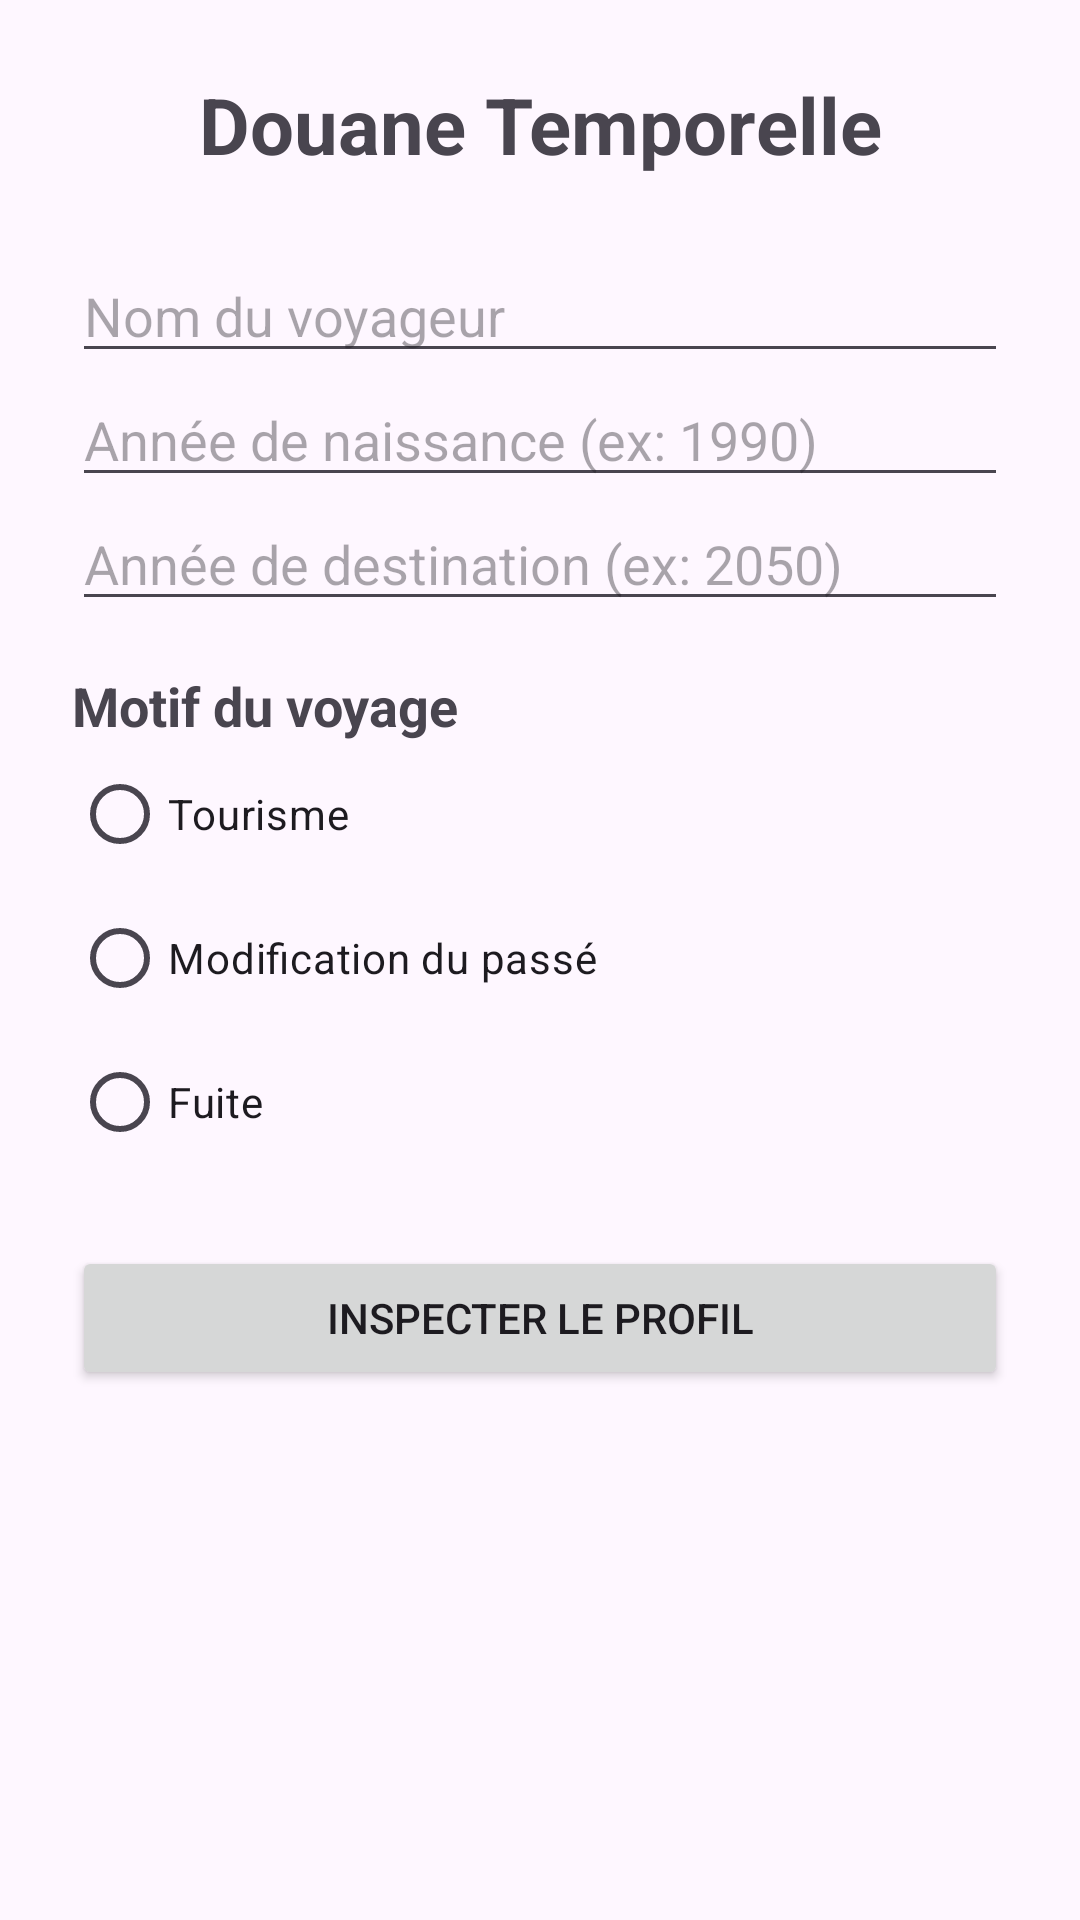

Reconstruct the res/layout file that produces this screen, plus the resources it refers to.
<!-- AndroidManifest.xml: application theme Theme.DouaneApp -->
<!-- res/layout/activity_main.xml -->
<?xml version="1.0" encoding="utf-8"?>
<ScrollView xmlns:android="http://schemas.android.com/apk/res/android"
    android:layout_width="match_parent"
    android:layout_height="match_parent"
    android:fillViewport="true">

    
    <LinearLayout
        android:layout_width="match_parent"
        android:layout_height="wrap_content"
        android:orientation="vertical"
        android:padding="24dp">

        
        <TextView
            android:id="@+id/tv_titre_ha"
            android:layout_width="match_parent"
            android:layout_height="wrap_content"
            android:gravity="center"
            android:text="@string/titre_main"
            android:textSize="26sp"
            android:textStyle="bold" />

        
        <EditText
            android:id="@+id/et_nom_ha"
            android:layout_width="match_parent"
            android:layout_height="wrap_content"
            android:layout_marginTop="24dp"
            android:hint="@string/hint_nom"
            android:inputType="textPersonName" />

        
        <EditText
            android:id="@+id/et_naissance_ha"
            android:layout_width="match_parent"
            android:layout_height="wrap_content"
            android:hint="@string/hint_naissance"
            android:inputType="number"
            android:maxLength="4" />

        
        <EditText
            android:id="@+id/et_destination_ha"
            android:layout_width="match_parent"
            android:layout_height="wrap_content"
            android:hint="@string/hint_destination"
            android:inputType="number"
            android:maxLength="4" />

        
        <TextView
            android:id="@+id/tv_motif_label_ha"
            android:layout_width="match_parent"
            android:layout_height="wrap_content"
            android:layout_marginTop="16dp"
            android:text="@string/label_motif"
            android:textSize="18sp"
            android:textStyle="bold" />

        
        <RadioGroup
            android:id="@+id/rg_motif_ha"
            android:layout_width="match_parent"
            android:layout_height="wrap_content"
            android:orientation="vertical">

            <RadioButton
                android:id="@+id/rb_tourisme_ha"
                android:layout_width="wrap_content"
                android:layout_height="wrap_content"
                android:text="@string/motif_tourisme" />

            <RadioButton
                android:id="@+id/rb_modification_ha"
                android:layout_width="wrap_content"
                android:layout_height="wrap_content"
                android:text="@string/motif_modification" />

            <RadioButton
                android:id="@+id/rb_fuite_ha"
                android:layout_width="wrap_content"
                android:layout_height="wrap_content"
                android:text="@string/motif_fuite" />
        </RadioGroup>

        
        <Button
            android:id="@+id/btn_inspecter_ha"
            android:layout_width="match_parent"
            android:layout_height="wrap_content"
            android:layout_marginTop="24dp"
            android:text="@string/btn_inspecter" />

    </LinearLayout>
</ScrollView>
<!-- resources referenced by this layout -->
<resources>
  <string name="btn_inspecter">Inspecter le profil</string>
  <string name="hint_destination">Année de destination (ex: 2050)</string>
  <string name="hint_naissance">Année de naissance (ex: 1990)</string>
  <string name="hint_nom">Nom du voyageur</string>
  <string name="label_motif">Motif du voyage</string>
  <string name="motif_fuite">Fuite</string>
  <string name="motif_modification">Modification du passé</string>
  <string name="motif_tourisme">Tourisme</string>
  <string name="titre_main">Douane Temporelle</string>
  <style name="Theme.DouaneApp" parent="Base.Theme.DouaneApp" />
  <style name="Base.Theme.DouaneApp" parent="Theme.Material3.DayNight.NoActionBar">
          
          
      </style>
</resources>
